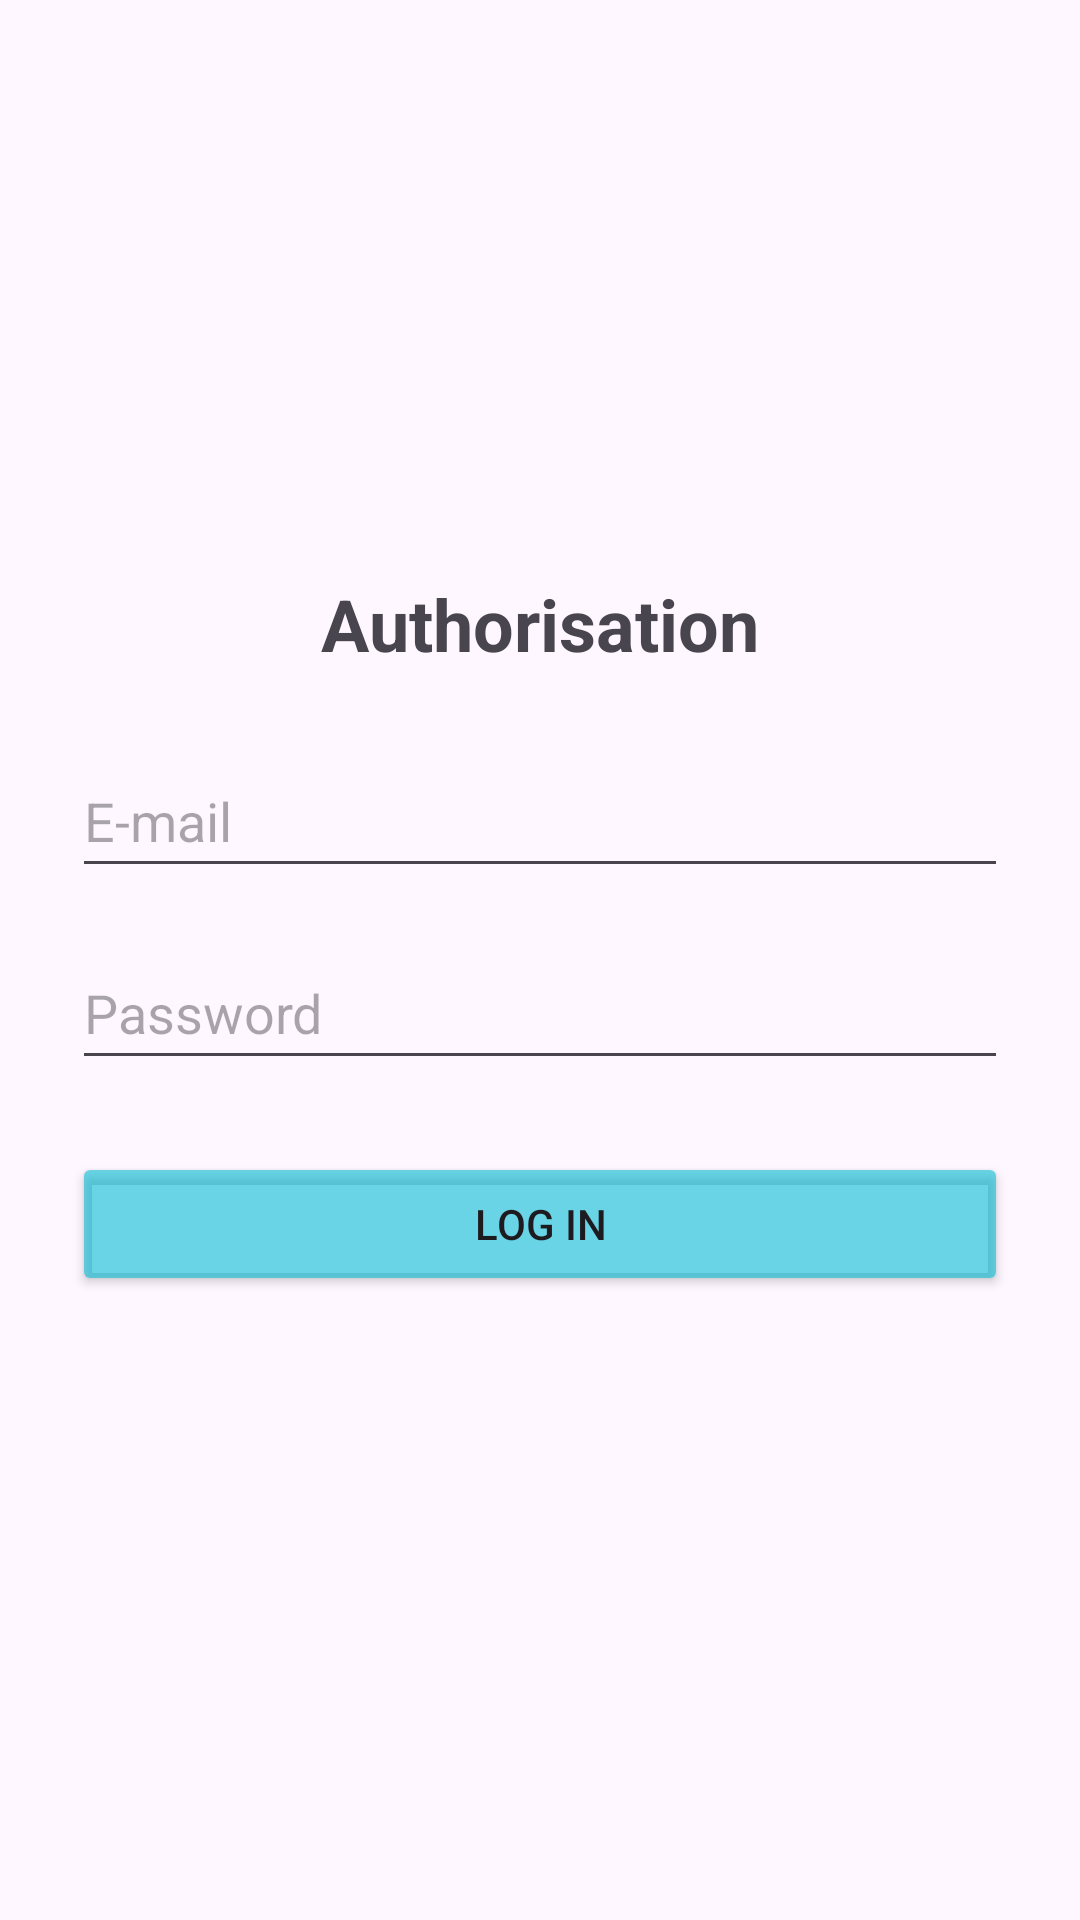

Produce the Android XML layout that renders to this screen, including the resource entries it uses.
<!-- AndroidManifest.xml: application theme Theme.Hardmon -->
<!-- res/layout/activity_main.xml -->
<?xml version="1.0" encoding="utf-8"?>
<LinearLayout xmlns:android="http://schemas.android.com/apk/res/android"
              xmlns:tools="http://schemas.android.com/tools"
              android:id="@+id/loginLayout"
              android:layout_width="match_parent"
              android:layout_height="match_parent"
              android:orientation="vertical"
              android:padding="24dp"
              android:gravity="center"
              tools:context=".MainActivity">

    <TextView
            android:id="@+id/loginTitle"
            android:layout_width="wrap_content"
            android:layout_height="wrap_content"
            android:text="Authorisation"
            android:textSize="24sp"
            android:textStyle="bold"
            android:layout_marginBottom="24dp"/>

    <EditText
            android:id="@+id/emailInput"
            android:layout_width="match_parent"
            android:layout_height="wrap_content"
            android:hint="E-mail"
            android:inputType="textEmailAddress"
            android:layout_marginBottom="16dp" android:minHeight="48dp"/>

    <EditText
            android:id="@+id/passwordInput"
            android:layout_width="match_parent"
            android:layout_height="wrap_content"
            android:hint="Password"
            android:inputType="textPassword"
            android:layout_marginBottom="24dp" android:minHeight="48dp"/>

    <Button
            android:id="@+id/loginButton"
            android:layout_width="match_parent"
            android:layout_height="wrap_content"
            android:text="Log In"
            android:layout_marginBottom="16dp"
            android:backgroundTint="#9500BCD4"/>











</LinearLayout>
<!-- resources referenced by this layout -->
<resources>
  <style name="Theme.Hardmon" parent="Base.Theme.Hardmon" />
  <style name="Base.Theme.Hardmon" parent="Theme.Material3.DayNight.NoActionBar">
          
          
      </style>
</resources>
